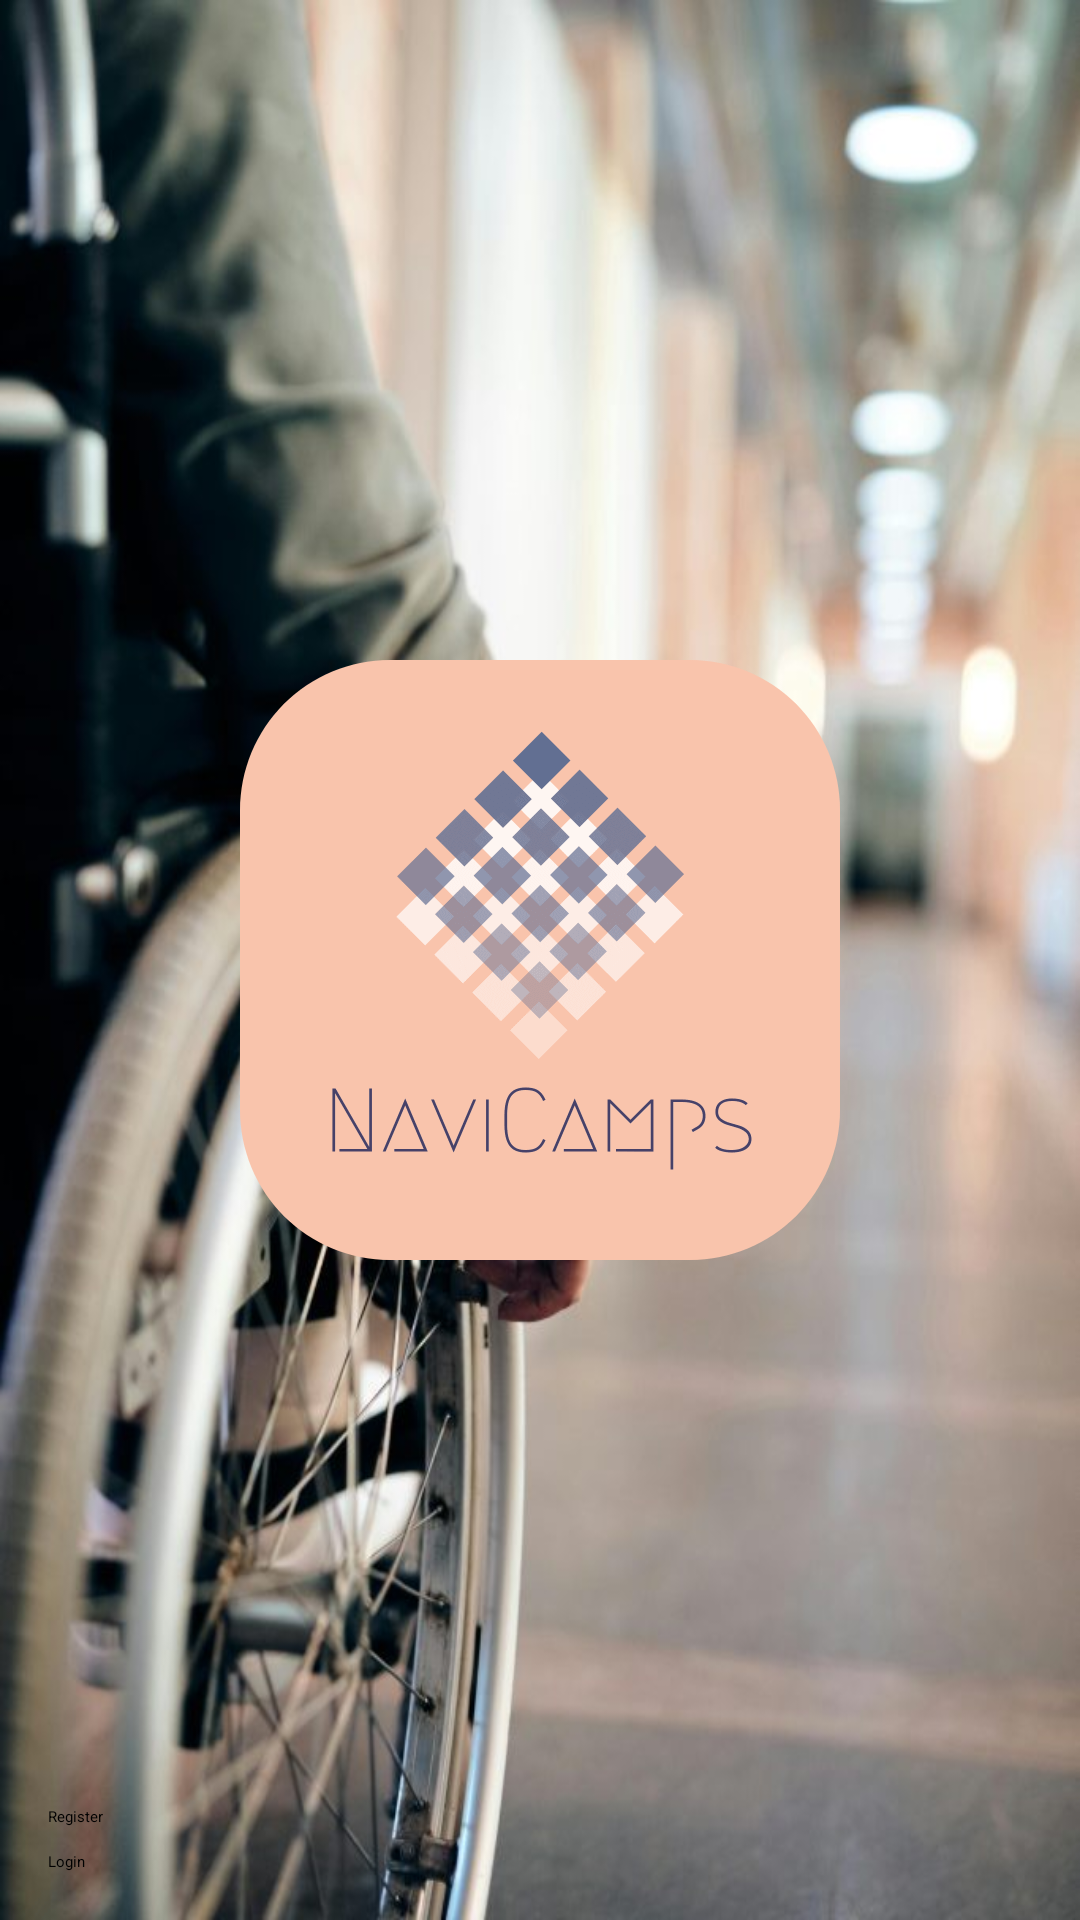

Layout XML and referenced resources for this Android screen:
<!-- AndroidManifest.xml: application theme Theme.MyApp -->
<!-- res/layout/activity_main.xml -->
<androidx.constraintlayout.widget.ConstraintLayout xmlns:android="http://schemas.android.com/apk/res/android"
    xmlns:app="http://schemas.android.com/apk/res-auto"
    xmlns:tools="http://schemas.android.com/tools"
    android:layout_width="match_parent"
    android:layout_height="match_parent"
    android:background="@drawable/background"
    tools:context=".MainActivity">

    <ImageView
        android:id="@+id/navicamp_logo"
        android:layout_width="200dp"
        android:layout_height="200dp"
        android:src="@drawable/navicamp_logo"
        android:background="@drawable/rounded_logo_background"
        android:scaleType="centerCrop"
        app:layout_constraintTop_toTopOf="parent"
        app:layout_constraintBottom_toBottomOf="parent"
        app:layout_constraintStart_toStartOf="parent"
        app:layout_constraintEnd_toEndOf="parent" />

    <LinearLayout
        android:layout_width="match_parent"
        android:layout_height="wrap_content"
        android:orientation="vertical"
        android:padding="16dp"
        app:layout_constraintBottom_toBottomOf="parent"
        app:layout_constraintStart_toStartOf="parent"
        app:layout_constraintEnd_toEndOf="parent">

        <Button
            android:id="@+id/show_register_button"
            android:layout_width="match_parent"
            android:layout_height="wrap_content"
            android:text="Register"
            android:layout_marginBottom="8dp" />

        <Button
            android:id="@+id/show_login_button"
            android:layout_width="match_parent"
            android:layout_height="wrap_content"
            android:text="Login" />
    </LinearLayout>

</androidx.constraintlayout.widget.ConstraintLayout>
<!-- resources referenced by this layout -->
<resources>
  <!-- drawable background: jpg bitmap (drawable, 68866 bytes) -->
  <!-- drawable navicamp_logo: png bitmap (drawable, 103900 bytes) -->
</resources>
